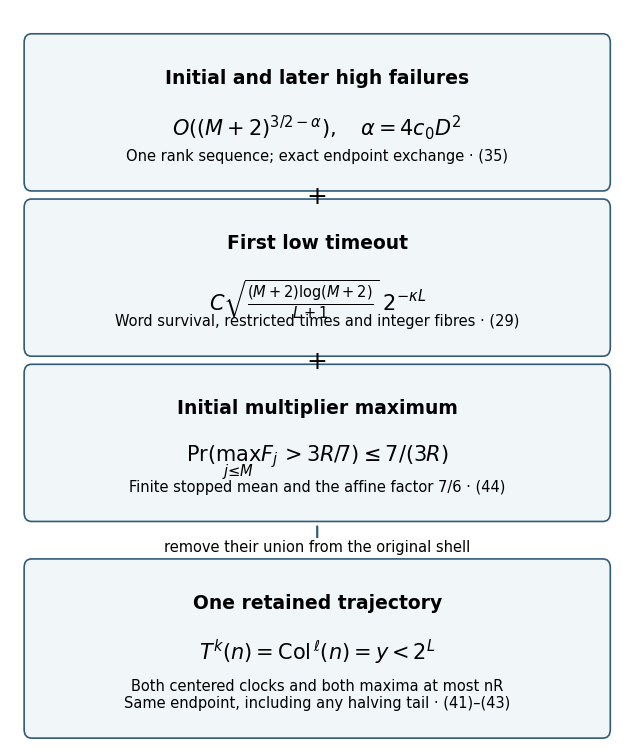

Here is the Python script that generated this plot: (Note: this script raises an exception after producing the figure.)
"""Reproducible exact event diagram for the critical shell proof."""
from pathlib import Path
import matplotlib
matplotlib.use("Agg")
import matplotlib.pyplot as plt
from matplotlib.patches import FancyBboxPatch
plt.rcParams.update({"svg.fonttype":"none","font.family":"DejaVu Sans"})
fig,ax=plt.subplots(figsize=(6.2,7.4))
ax.set(xlim=(0,1),ylim=(0,1));ax.axis("off")
def box(y,h,title,formula,detail):
    ax.add_patch(FancyBboxPatch((.035,y),.93,h,boxstyle="round,pad=0.012",
                 linewidth=1.2,edgecolor="#315b78",facecolor="#f1f6f9"))
    ax.text(.5,y+h-.035,title,ha="center",va="top",fontsize=13.5,weight="bold")
    ax.text(.5,y+h-.095,formula,ha="center",va="top",fontsize=15)
    ax.text(.5,y+.025,detail,ha="center",va="bottom",fontsize=10.5)
box(.765,.19,"Initial and later high failures",
    r"$O((M+2)^{3/2-\alpha}),\quad\alpha=4c_0D^2$",
    "One rank sequence; exact endpoint exchange · (35)")
box(.54,.19,"First low timeout",
    r"$C\sqrt{\frac{(M+2)\log(M+2)}{L+1}}\;2^{-\kappa L}$",
    "Word survival, restricted times and integer fibres · (29)")
box(.315,.19,"Initial multiplier maximum",
    r"$\Pr(\max_{j\leq M}F_j>3R/7)\leq 7/(3R)$",
    "Finite stopped mean and the affine factor 7/6 · (44)")
for y in [.746,.521]:
    ax.text(.5,y,"+",ha="center",va="center",fontsize=18)
ax.annotate("",xy=(.5,.252),xytext=(.5,.30),
            arrowprops={"arrowstyle":"->","lw":1.6,"color":"#315b78"})
ax.text(.5,.268,"remove their union from the original shell",
        ha="center",va="center",fontsize=10.5,
        bbox={"facecolor":"white","edgecolor":"none","pad":1})
box(.02,.22,"One retained trajectory",
    r"$T^k(n)=\mathrm{Col}^{\,\ell}(n)=y<2^L$",
    "Both centered clocks and both maxima at most nR\n"
    "Same endpoint, including any halving tail · (41)–(43)")
fig.tight_layout(pad=.2)
out=Path(__file__).resolve().parents[1]/"figures/critical-shell.svg"
fig.savefig(out,format="svg",bbox_inches="tight")
plt.close(fig)
